Photos from the image-classification dataset "subset1" in the GitHub repository AwczR/CharacterRepaint. Its 2 classes are: covered, intact.

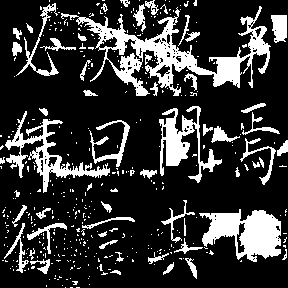
Label: covered

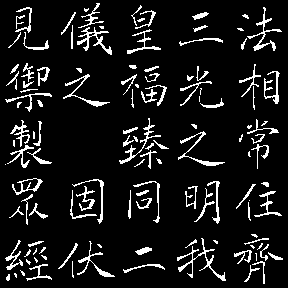
Label: intact

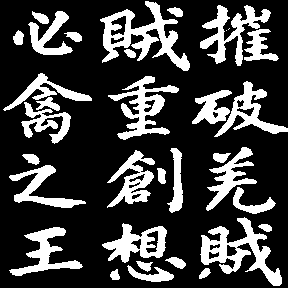
Label: intact

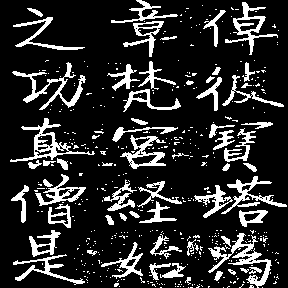
Label: covered

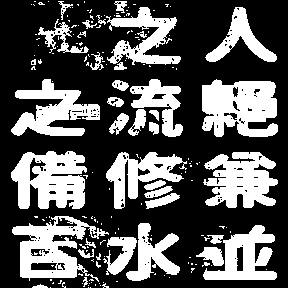
Label: covered

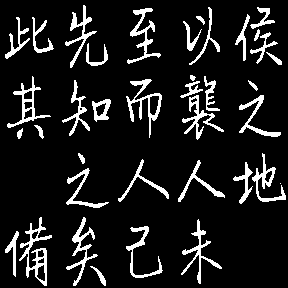
Label: intact
